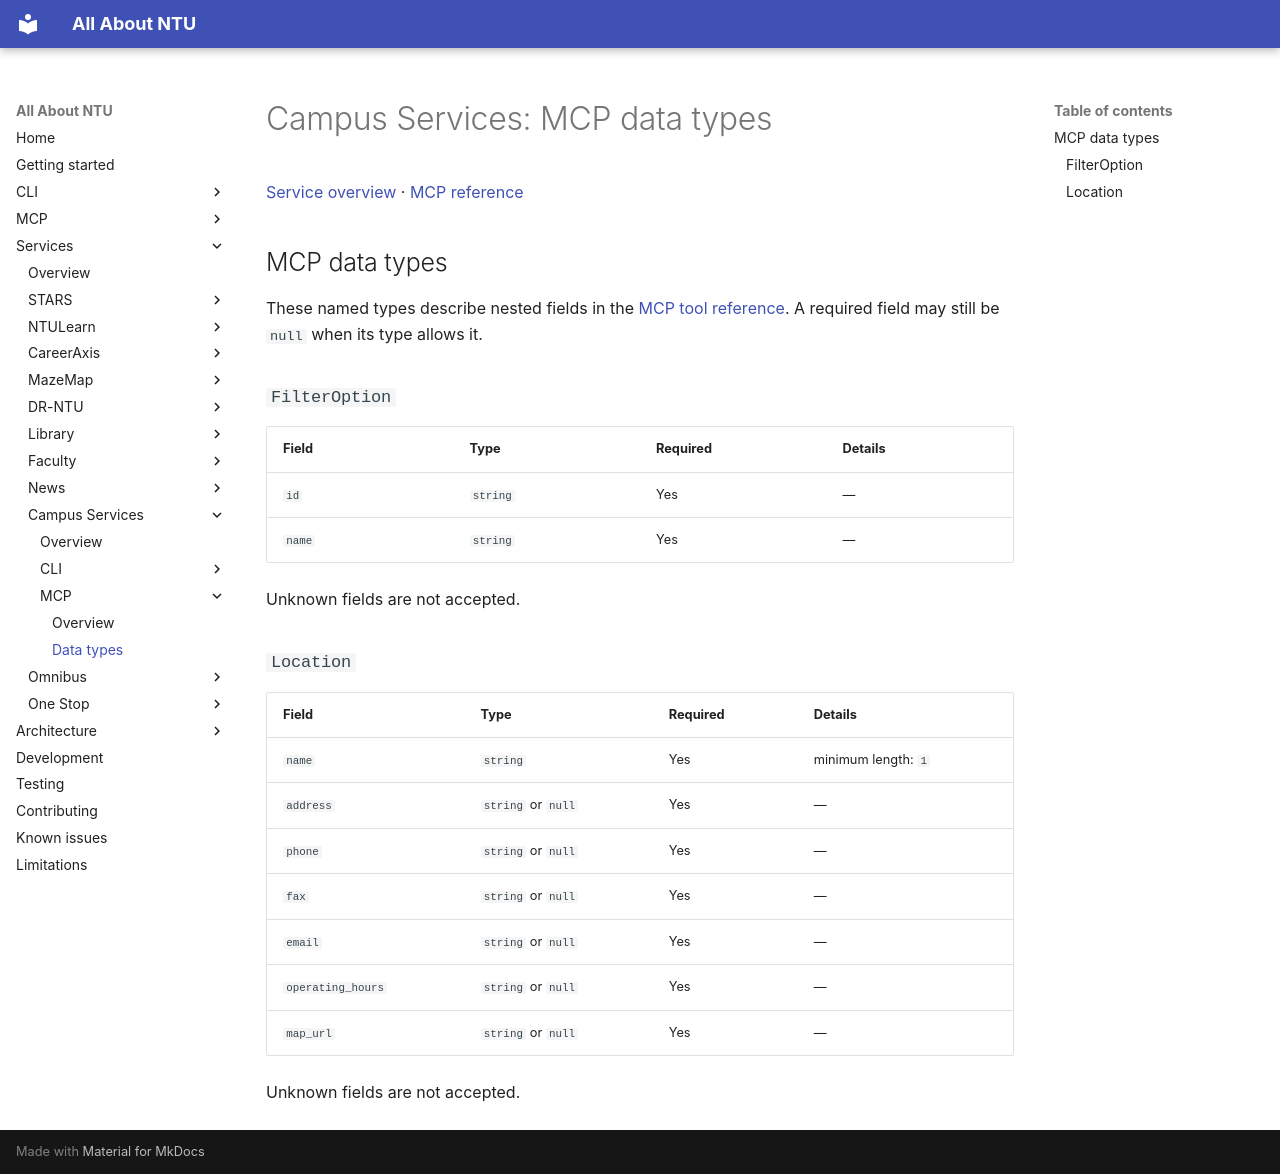

repository: pitchaya-s/all-abt-ntu · page: services/campus-services/mcp/types/index.html · generator: mkdocs

# Campus Services: MCP data types

[Service overview](../index.md) · [MCP reference](index.md)

## MCP data types

These named types describe nested fields in the [MCP tool reference](index.md). A required field may still be `null` when its type allows it.

<a id="mcp-type-filteroption"></a>
### `FilterOption`

| Field | Type | Required | Details |
| --- | --- | --- | --- |
| `id` | `string` | Yes | — |
| `name` | `string` | Yes | — |

Unknown fields are not accepted.

<a id="mcp-type-location"></a>
### `Location`

| Field | Type | Required | Details |
| --- | --- | --- | --- |
| `name` | `string` | Yes | minimum length: `1` |
| `address` | `string` or `null` | Yes | — |
| `phone` | `string` or `null` | Yes | — |
| `fax` | `string` or `null` | Yes | — |
| `email` | `string` or `null` | Yes | — |
| `operating_hours` | `string` or `null` | Yes | — |
| `map_url` | `string` or `null` | Yes | — |

Unknown fields are not accepted.
